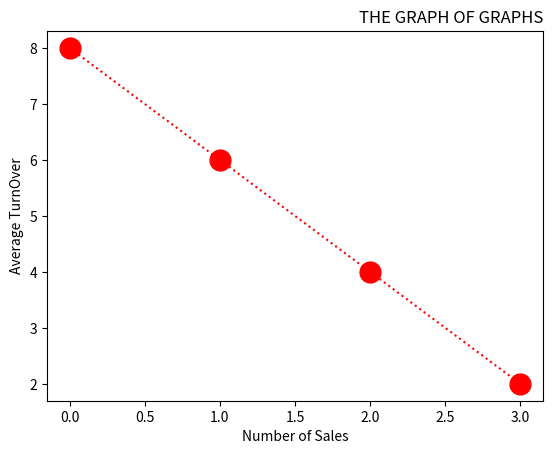

Python code for this plot:
import numpy as np
import matplotlib as mp
import matplotlib.pyplot as plt
ypoints=np.array([2,4,6,8])
xpoints=np.array([8,6,4,2])
plt.title('THE GRAPH OF GRAPHS',loc= 'right') #loc=Position of title
plt.xlabel('Number of Sales')
plt.ylabel('Average TurnOver')
plt.plot(xpoints,'o:r',ms=15)
plt.show()